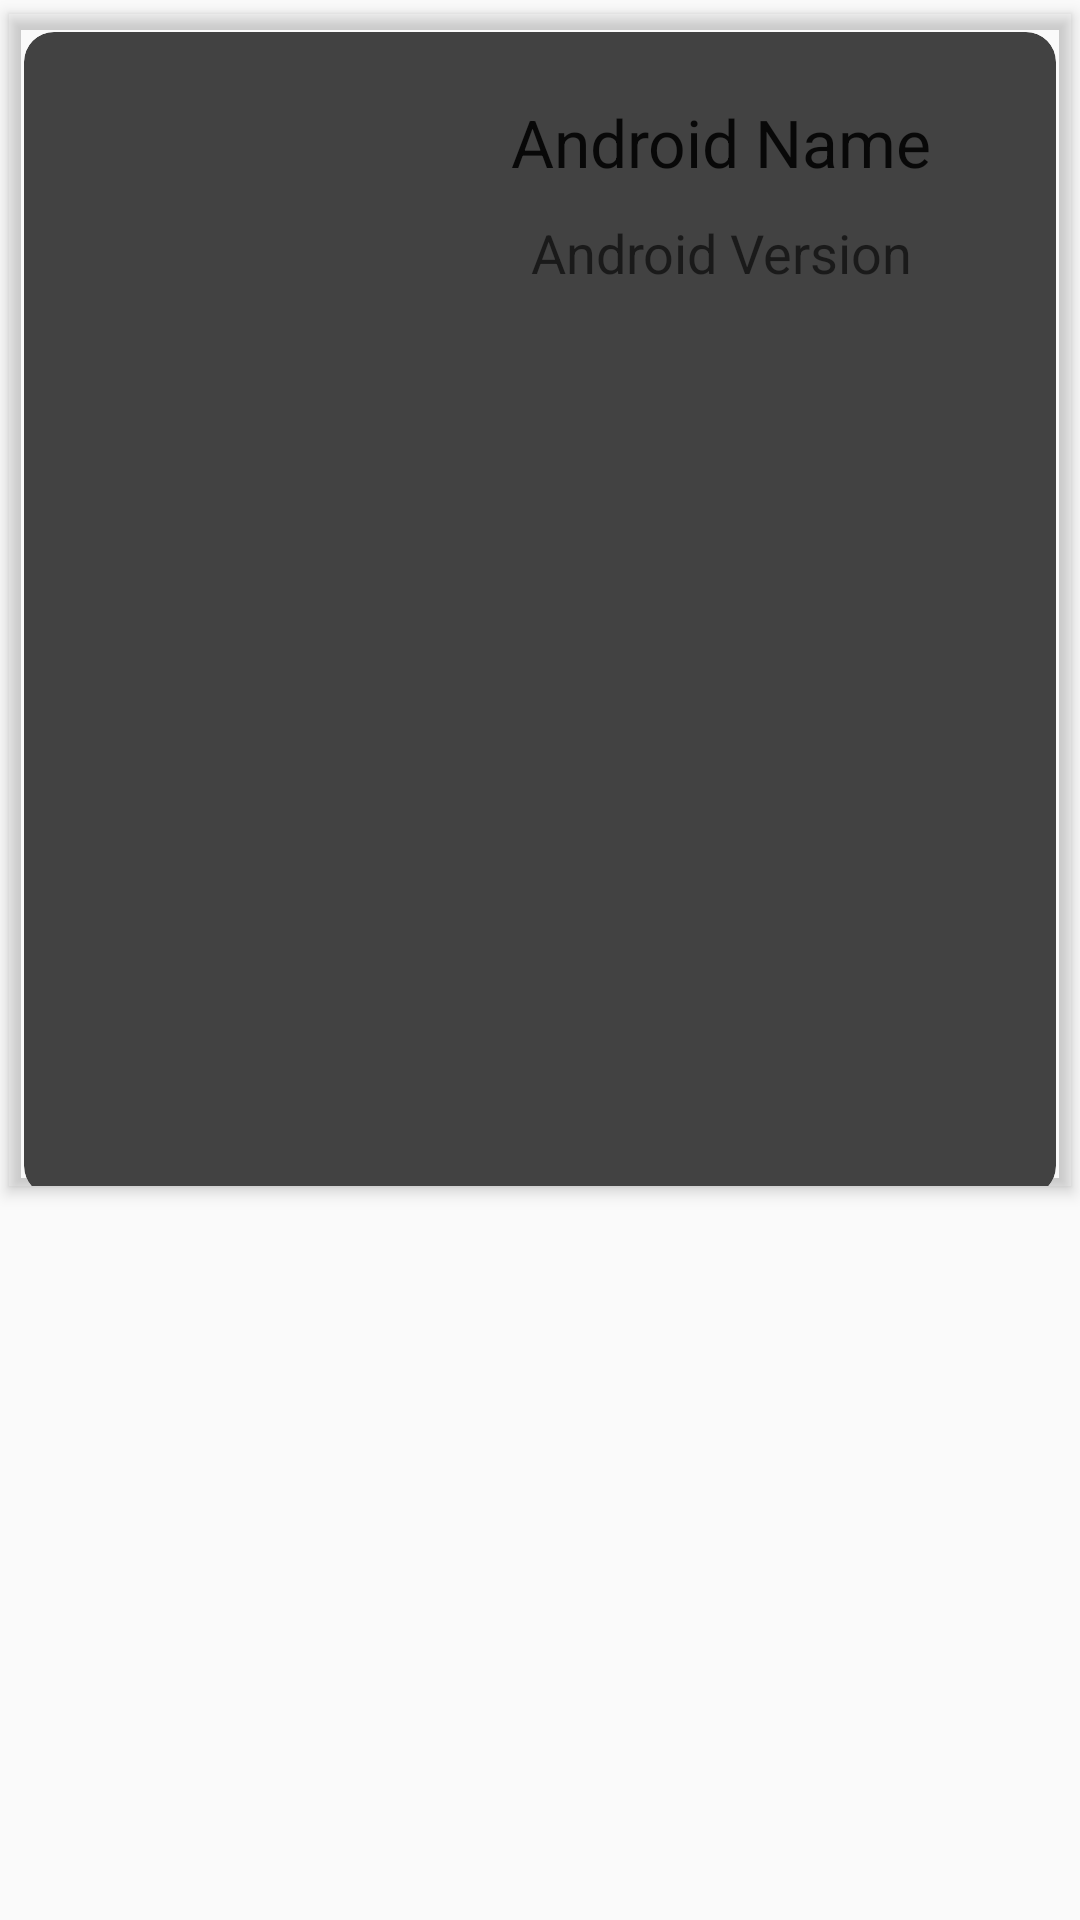

Reconstruct the res/layout file that produces this screen, plus the resources it refers to.
<!-- AndroidManifest.xml: application theme Theme.AppCompat.Light.NoActionBar -->
<!-- res/layout/pruebacards.xml -->
<?xml version="1.0" encoding="utf-8"?>
<LinearLayout xmlns:android="http://schemas.android.com/apk/res/android"
    android:layout_width="match_parent"
    android:layout_height="match_parent"
    android:orientation="vertical"
    android:tag="cards main container">
    <android.support.v7.widget.CardView
        android:id="@+id/topcard"
        xmlns:card_view="http://schemas.android.com/apk/res-auto"
        android:layout_width="match_parent"
        android:layout_height="400dp"
        card_view:cardBackgroundColor="@android:color/transparent"
        card_view:cardCornerRadius="0dp"
        card_view:cardElevation="3dp"
        card_view:cardUseCompatPadding="true">


    <android.support.v7.widget.CardView
        android:id="@+id/card_view"
        xmlns:card_view="http://schemas.android.com/apk/res-auto"
        android:layout_width="match_parent"
        android:layout_height="400dp"
        android:layout_marginBottom="100dp"
        card_view:cardBackgroundColor="@color/cardview_dark_background"
        card_view:cardCornerRadius="10dp"
        card_view:cardElevation="0dp"
        card_view:cardUseCompatPadding="true">

        <LinearLayout
            android:layout_width="match_parent"
            android:layout_height="wrap_content"
            android:orientation="horizontal"
            >

            <ImageView
                android:id="@+id/imageView"
                android:tag="image_tag"
                android:layout_width="0dp"
                android:layout_height="wrap_content"
                android:layout_margin="5dp"
                android:layout_weight="1"
                android:src="@drawable/ic_edit"/>

            <LinearLayout
                android:layout_width="0dp"
                android:layout_height="wrap_content"
                android:layout_marginTop="12dp"
                android:layout_weight="2"
                android:orientation="vertical"
                >

                <TextView
                    android:id="@+id/textViewName"
                    android:layout_width="wrap_content"
                    android:layout_height="wrap_content"
                    android:layout_gravity="center_horizontal"
                    android:layout_marginTop="10dp"
                    android:text="Android Name"
                    android:textAppearance="?android:attr/textAppearanceLarge"/>

                <TextView
                    android:id="@+id/textViewVersion"
                    android:layout_width="wrap_content"
                    android:layout_height="wrap_content"
                    android:layout_gravity="center_horizontal"
                    android:layout_marginTop="10dp"

                    android:text="Android Version"
                    android:textAppearance="?android:attr/textAppearanceMedium"/>

            </LinearLayout>
        </LinearLayout>
        </android.support.v7.widget.CardView>
    </android.support.v7.widget.CardView>

</LinearLayout>
<!-- resources referenced by this layout -->
<resources>

</resources>
